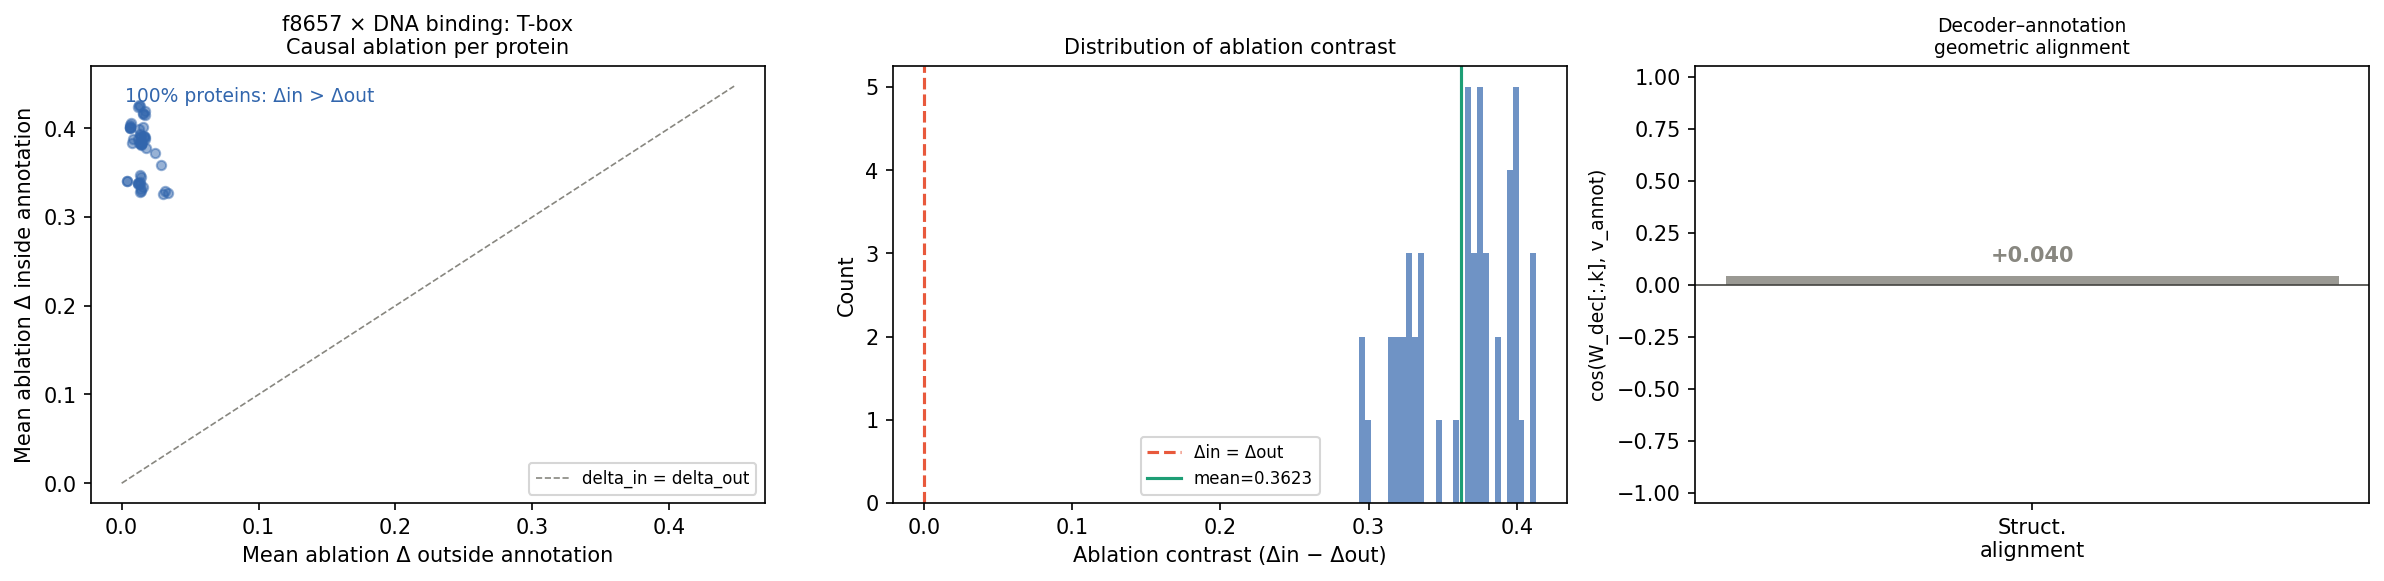

The file beside this chart, header and first rows:
accession	length	n_annot_res	mean_delta_in	mean_delta_out	contrast	cohen_d
Q863A2	712	179	0.4261	0.01299	0.4132	1.733
Q13207	712	179	0.4243	0.01214	0.4122	1.73
Q60707	711	179	0.4254	0.01335	0.4121	1.728
Q3SA48	685	174	0.4195	0.01672	0.4027	1.684
Q7ZTU9	687	174	0.4167	0.01568	0.4011	1.68
Q6PCL0	691	174	0.4159	0.01532	0.4006	1.683
Q99593	518	181	0.4056	0.006736	0.3989	1.685
Q9IBC8	688	174	0.4152	0.01691	0.3983	1.668
P70326	518	181	0.4038	0.006157	0.3977	1.683
P57082	545	181	0.4016	0.006313	0.3953	1.672
Q5I2P1	517	181	0.4011	0.006139	0.3949	1.675
Q861Q9	554	181	0.4008	0.006071	0.3947	1.666
P70325	552	181	0.4006	0.006453	0.3942	1.668
Q9PWE8	521	176	0.3997	0.01271	0.387	1.604
E1BEA8	457	174	0.402	0.01571	0.3863	1.636
Q9W7C2	519	176	0.3934	0.01311	0.3803	1.583
Q810F8	385	184	0.3879	0.008222	0.3797	1.649
Q3SA47	519	176	0.391	0.01308	0.3779	1.569
Q9IAK8	492	176	0.3907	0.01397	0.3767	1.583
Q66JL1	517	174	0.388	0.01225	0.3758	1.603
O75333	385	184	0.3834	0.007745	0.3756	1.623
D3ZJK7	436	174	0.3916	0.01648	0.3751	1.594
P70327	436	174	0.3898	0.0165	0.3733	1.583
O95947	436	174	0.3901	0.017	0.3731	1.582
A1YF56	436	174	0.3877	0.01679	0.3709	1.569
Q8AV66	506	174	0.3833	0.01282	0.3705	1.581
Q3SA49	463	179	0.3831	0.01422	0.3688	1.552
P70323	479	179	0.3834	0.01469	0.3687	1.551
Q8AX98	463	179	0.382	0.01389	0.3681	1.549
Q32NI9	463	179	0.3823	0.01422	0.3681	1.549
Q8AXX2	460	179	0.381	0.01411	0.3669	1.539
O43435	398	179	0.3776	0.01798	0.3596	1.491
P79779	361	174	0.3726	0.02423	0.3483	1.474
Q99ME7	446	174	0.3406	0.00407	0.3365	1.517
O60806	448	174	0.3401	0.003954	0.3361	1.525
Q17134	448	171	0.3471	0.0136	0.3335	1.455
P56158	471	173	0.3447	0.0141	0.3307	1.412
Q22292	315	185	0.359	0.02905	0.33	1.341
Q9GL27	435	169	0.3384	0.01212	0.3263	1.433
P24781	432	169	0.3391	0.01334	0.3258	1.434
O15178	435	169	0.3379	0.01224	0.3257	1.436
P20293	436	169	0.337	0.01218	0.3248	1.446
Q9U903	453	171	0.3373	0.01325	0.324	1.427
P79778	397	169	0.3334	0.01583	0.3176	1.383
Q07998	423	169	0.332	0.01443	0.3175	1.416
P79777	433	169	0.3293	0.01377	0.3155	1.389
Q25113	434	171	0.3285	0.01324	0.3153	1.405
Q22289	292	185	0.3299	0.03143	0.2984	1.207
Q20257	322	170	0.3255	0.03029	0.2952	1.168
Q95PX3	335	174	0.3269	0.03354	0.2933	1.273
